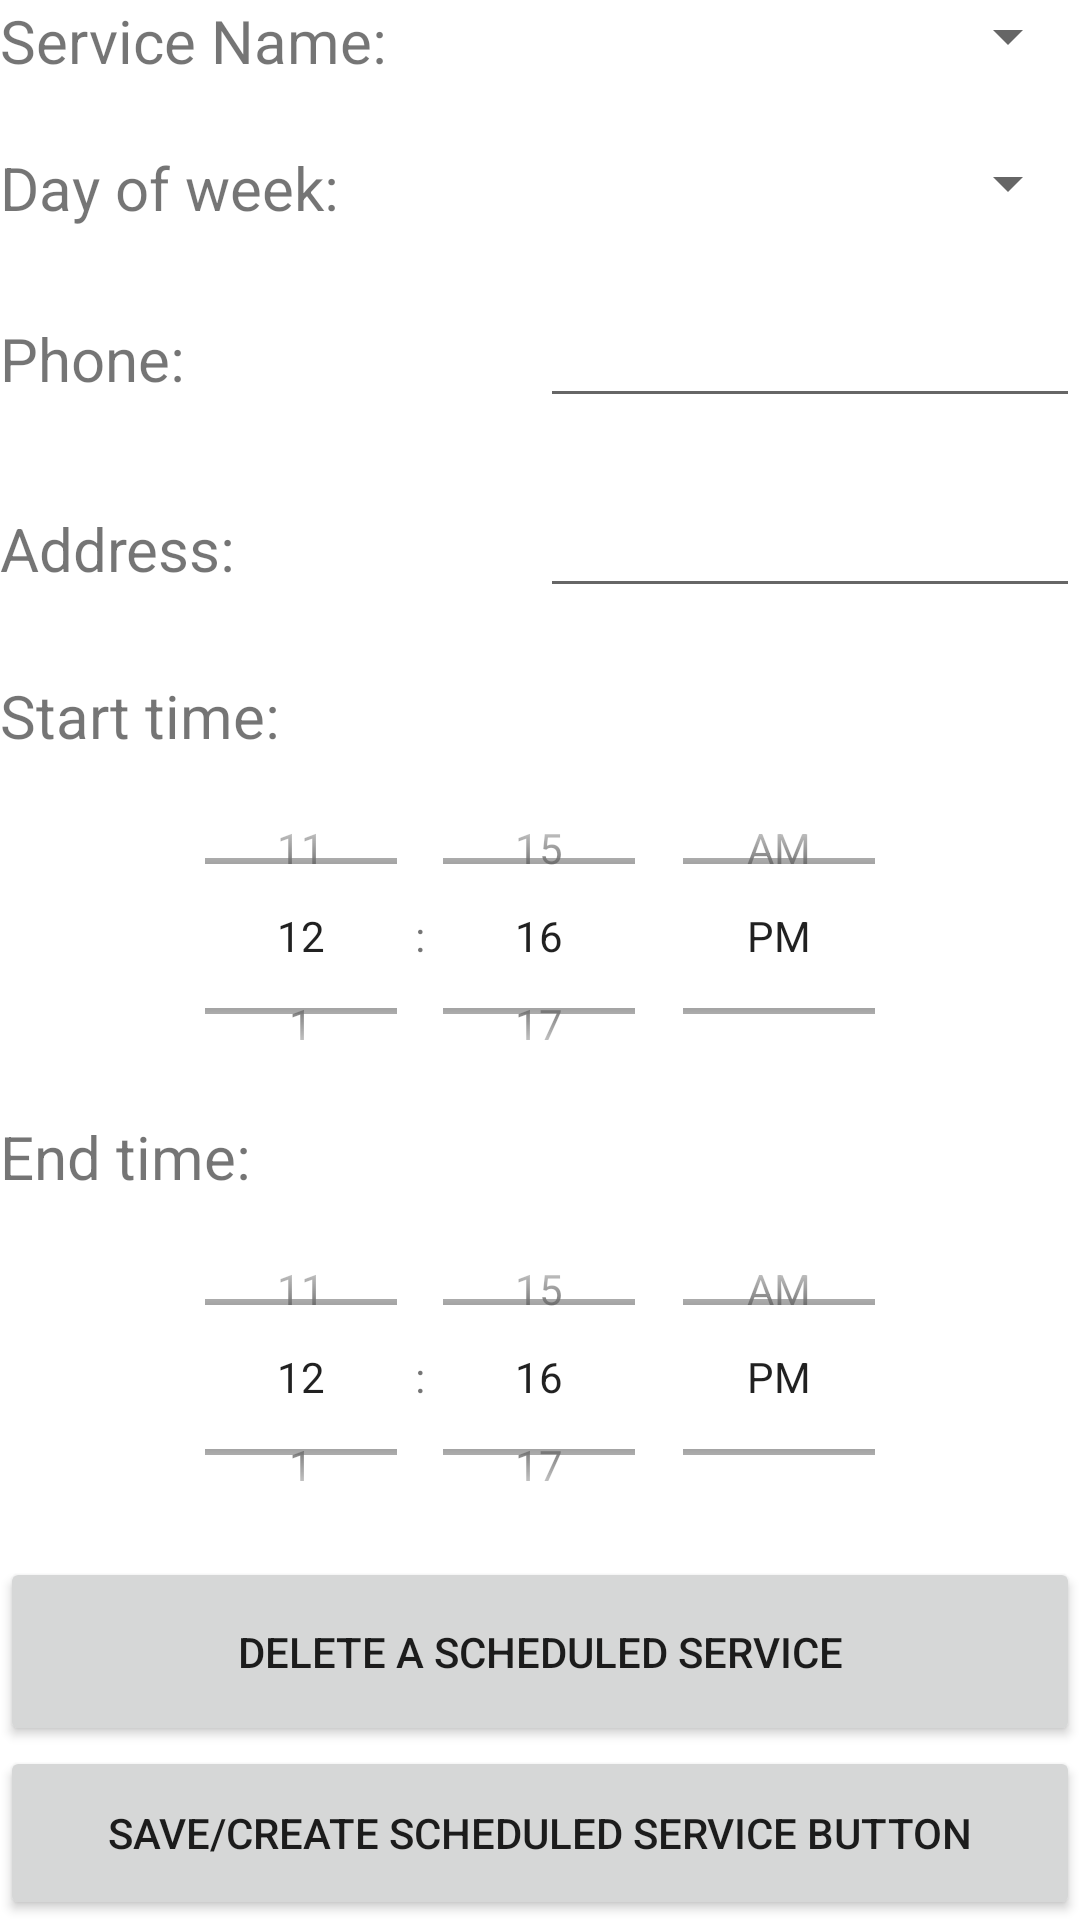

Layout XML and referenced resources for this Android screen:
<!-- AndroidManifest.xml: application theme Theme.MyApplicationProjectPart1 -->
<!-- res/layout/activity_schedule_service.xml -->
<?xml version="1.0" encoding="utf-8"?>
<androidx.constraintlayout.widget.ConstraintLayout xmlns:android="http://schemas.android.com/apk/res/android"
    xmlns:app="http://schemas.android.com/apk/res-auto"
    xmlns:tools="http://schemas.android.com/tools"
    android:layout_width="match_parent"
    android:layout_height="match_parent"
    tools:context=".ScheduleServiceActivity">

    <LinearLayout
        android:layout_width="match_parent"
        android:layout_height="match_parent"
        android:orientation="vertical">


        <LinearLayout
            android:layout_width="match_parent"
            android:layout_height="match_parent"
            android:layout_weight="1.2"
            android:orientation="vertical">

            <LinearLayout
                android:layout_width="match_parent"
                android:layout_height="wrap_content"
                android:layout_weight="1"
                android:orientation="horizontal">

                <TextView
                    android:layout_width="match_parent"
                    android:layout_height="wrap_content"
                    android:layout_weight="1"
                    android:text="Service Name:"
                    android:textSize="20dp" />

                <Spinner
                    android:id="@+id/serviceSpinner"
                    android:layout_width="match_parent"
                    android:layout_height="wrap_content"
                    android:layout_weight="1" />


            </LinearLayout>

            <LinearLayout
                android:layout_width="match_parent"
                android:layout_height="wrap_content"
                android:layout_weight="1"
                android:orientation="horizontal">

                <TextView
                    android:layout_width="match_parent"
                    android:layout_height="wrap_content"
                    android:layout_weight="1"
                    android:text="Day of week:"
                    android:textSize="20dp" />

                <Spinner
                    android:id="@+id/licenseTypeEditText"
                    android:layout_width="match_parent"
                    android:layout_height="wrap_content"
                    android:layout_weight="1" />


            </LinearLayout>

            <LinearLayout
                android:layout_width="match_parent"
                android:layout_height="wrap_content"
                android:layout_weight="1"
                android:orientation="horizontal">

                <TextView
                    android:layout_width="match_parent"
                    android:layout_height="wrap_content"
                    android:layout_weight="1"
                    android:text="Phone:"
                    android:textSize="20dp" />

                <EditText
                    android:id="@+id/phoneET"
                    android:layout_width="match_parent"
                    android:layout_height="wrap_content"
                    android:layout_weight="1"
                    android:ems="10"
                    android:inputType="textPersonName" />

            </LinearLayout>

            <LinearLayout
                android:layout_width="match_parent"
                android:layout_height="wrap_content"
                android:layout_weight="1"
                android:orientation="horizontal">

                <TextView
                    android:layout_width="match_parent"
                    android:layout_height="wrap_content"
                    android:layout_weight="1"
                    android:text="Address:"
                    android:textSize="20dp" />

                <EditText
                    android:id="@+id/addressET"
                    android:layout_width="match_parent"
                    android:layout_height="wrap_content"
                    android:layout_weight="1"
                    android:ems="10"
                    android:inputType="textPersonName" />

            </LinearLayout>

        </LinearLayout>


        <LinearLayout
            android:layout_width="match_parent"
            android:layout_height="match_parent"
            android:layout_weight="1"
            android:orientation="vertical">

            <LinearLayout
                android:layout_width="match_parent"
                android:layout_height="wrap_content"
                android:layout_weight="1"
                android:orientation="vertical">

                <TextView
                    android:layout_width="match_parent"
                    android:layout_height="wrap_content"
                    android:text="Start time:"
                    android:textSize="20dp" />

                <TimePicker
                    android:id="@+id/startTimePicker"
                    android:layout_width="match_parent"
                    android:layout_height="wrap_content"
                    android:timePickerMode="spinner">

                </TimePicker>
            </LinearLayout>

            <LinearLayout
                android:layout_width="match_parent"
                android:layout_height="wrap_content"
                android:layout_weight="1"
                android:orientation="vertical">

                <TextView
                    android:layout_width="match_parent"
                    android:layout_height="wrap_content"
                    android:text="End time:"
                    android:textSize="20dp" />

                <TimePicker
                    android:id="@+id/endTimePicker"
                    android:layout_width="match_parent"
                    android:layout_height="wrap_content"
                    android:timePickerMode="spinner">

                </TimePicker>
            </LinearLayout>
        </LinearLayout>


        <LinearLayout
            android:layout_width="match_parent"
            android:layout_height="match_parent"
            android:layout_weight="1.5"
            android:orientation="vertical">

            <Button
                android:id="@+id/cancelBtn"
                android:layout_width="match_parent"
                android:layout_height="wrap_content"
                android:layout_weight="1.5"
                android:onClick="cancel"
                android:text="delete a scheduled service" />

            <Button
                android:layout_width="match_parent"
                android:layout_height="wrap_content"
                android:layout_weight="1"
                android:onClick="save"
                android:text="save/create scheduled service button" />
        </LinearLayout>

    </LinearLayout>


</androidx.constraintlayout.widget.ConstraintLayout>
<!-- resources referenced by this layout -->
<resources>
  <style name="Theme.MyApplicationProjectPart1" parent="Theme.MaterialComponents.DayNight.DarkActionBar">
          
          <item name="colorPrimary">@color/purple_500</item>
          <item name="colorPrimaryVariant">@color/purple_700</item>
          <item name="colorOnPrimary">@color/white</item>
          
          <item name="colorSecondary">@color/teal_200</item>
          <item name="colorSecondaryVariant">@color/teal_700</item>
          <item name="colorOnSecondary">@color/black</item>
          
          <item name="android:statusBarColor" tools:targetApi="l">?attr/colorPrimaryVariant</item>
          
      </style>
  <!-- not gathered from this repository: default colours our renderer supplied (Android Studio template values) -->
  <color name="purple_500">#FF6200EE</color>
  <color name="purple_700">#FF3700B3</color>
  <color name="teal_200">#FF03DAC5</color>
  <color name="teal_700">#FF018786</color>
  <color name="black">#FF000000</color>
  <color name="white">#FFFFFFFF</color>
</resources>
